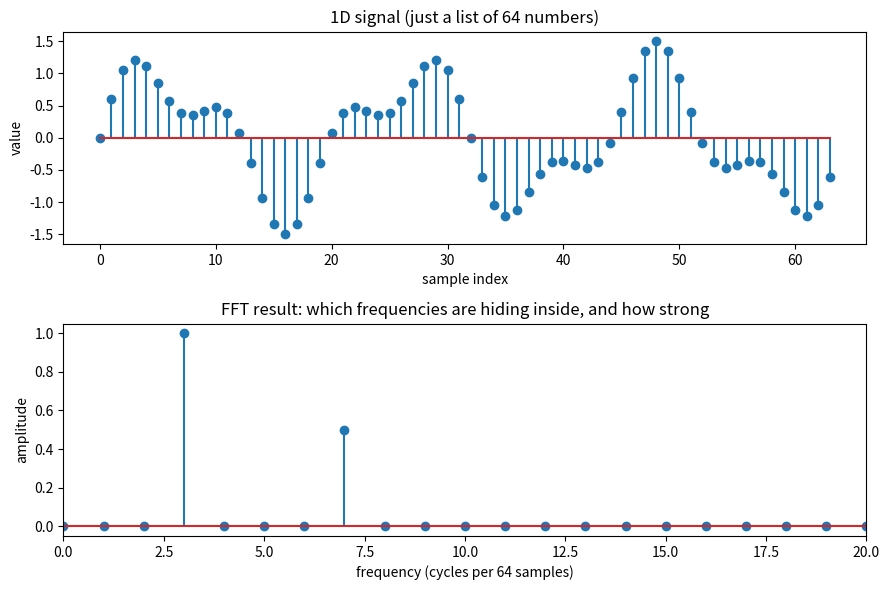
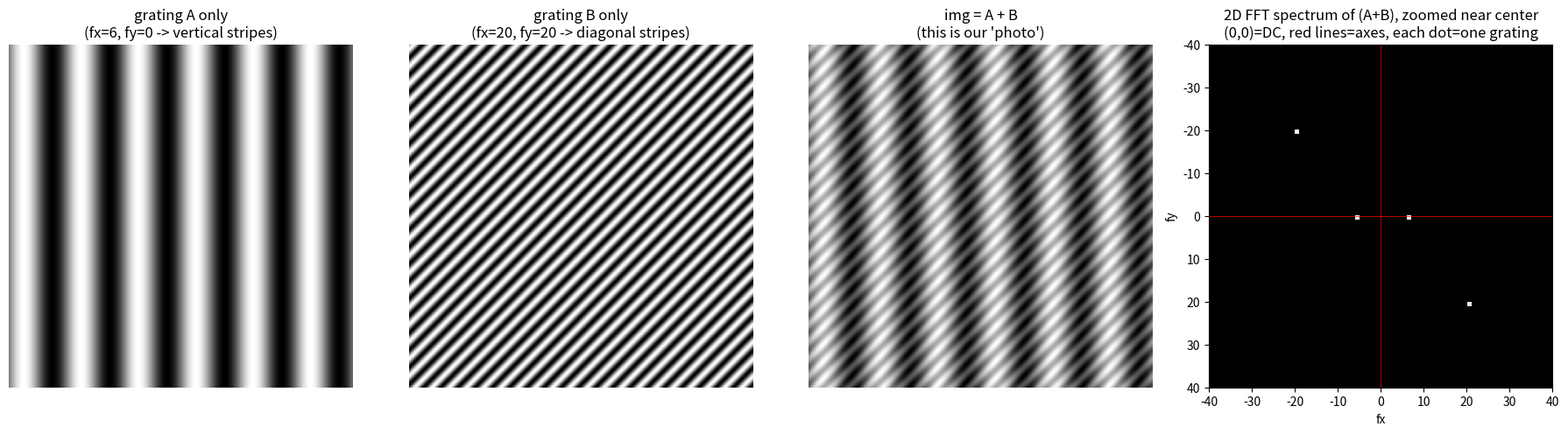

Python code for these plots, in order:
"""
FFT 개념 처음부터: 1D -> 2D 확장 데모
1) 1D: 숫자 나열이 실제로 몇 개의 사인파 합으로 이루어졌는지 FFT로 "역추적"
2) 2D: 사진(픽셀 격자)도 같은 원리 -- 단, 사인파에 '방향'까지 붙는다 (2D 줄무늬 = grating)
"""
import numpy as np
import matplotlib
matplotlib.use("Agg")
import matplotlib.pyplot as plt

# ---------- 1) 1D demo ----------
def demo_1d():
    N = 64
    t = np.arange(N)
    # 진짜 신호: 주파수 3짜리 파동(진폭1) + 주파수 7짜리 파동(진폭0.5)을 섞어서 하나의 숫자 나열을 만듦
    signal = 1.0*np.sin(2*np.pi*3*t/N) + 0.5*np.sin(2*np.pi*7*t/N)

    F = np.fft.fft(signal)
    mag = np.abs(F) / (N/2)   # 진폭 스케일로 정규화
    freqs = np.fft.fftfreq(N, d=1) * N  # 정수 주파수 라벨

    fig, axes = plt.subplots(2, 1, figsize=(9, 6))
    axes[0].stem(t, signal)
    axes[0].set_title("1D signal (just a list of 64 numbers)")
    axes[0].set_xlabel("sample index"); axes[0].set_ylabel("value")

    axes[1].stem(freqs[:N//2], mag[:N//2])
    axes[1].set_title("FFT result: which frequencies are hiding inside, and how strong")
    axes[1].set_xlabel("frequency (cycles per 64 samples)"); axes[1].set_ylabel("amplitude")
    axes[1].set_xlim(0, 20)

    plt.tight_layout()
    plt.savefig("fft_1d_demo.png", dpi=130)
    plt.close()

    peak_idx = np.argsort(mag[:N//2])[::-1][:2]
    print("1D demo: 원래 신호에 넣은 건 freq=3(진폭1), freq=7(진폭0.5)")
    print("FFT가 찾아낸 상위 2개 피크:", [(freqs[i], round(mag[i],2)) for i in peak_idx])


# ---------- 2) 2D demo: gratings (방향+주파수를 가진 줄무늬) ----------
def make_grating(size, fx, fy, amp=1.0):
    """fx, fy: 가로/세로 방향 주파수 성분. 이 값으로 줄무늬의 방향과 간격이 정해진다."""
    x = np.arange(size)
    y = np.arange(size)
    X, Y = np.meshgrid(x, y)
    return amp * np.sin(2*np.pi*(fx*X/size + fy*Y/size))

def demo_2d():
    SIZE = 256
    # grating A: 가로로만 변하는 저주파 줄무늬 (세로선 형태, fy=0)
    gA = make_grating(SIZE, fx=6, fy=0, amp=1.0)
    # grating B: 대각선 방향의 고주파 줄무늬 (fx=fy=20, 45도 방향)
    gB = make_grating(SIZE, fx=20, fy=20, amp=0.5)
    img = gA + gB  # 사진 한 장 = 이 두 줄무늬 패턴이 섞여있는 것 (실제 사진은 이런 줄무늬가 수천 개 섞인 것)

    F = np.fft.fft2(img)
    Fs = np.fft.fftshift(F)
    mag = np.abs(Fs)
    center = SIZE // 2

    fig, axes = plt.subplots(1, 4, figsize=(18, 5))
    axes[0].imshow(gA, cmap="gray"); axes[0].set_title("grating A only\n(fx=6, fy=0 -> vertical stripes)"); axes[0].axis("off")
    axes[1].imshow(gB, cmap="gray"); axes[1].set_title("grating B only\n(fx=20, fy=20 -> diagonal stripes)"); axes[1].axis("off")
    axes[2].imshow(img, cmap="gray"); axes[2].set_title("img = A + B\n(this is our 'photo')"); axes[2].axis("off")

    zoom = 40  # 중심에서 +-40픽셀만 확대해서 보기 (점들이 중심 근처에 몰려있음)
    axes[3].imshow(np.log(mag+1), cmap="gray",
                    extent=[-center, center, center, -center])
    axes[3].set_xlim(-zoom, zoom); axes[3].set_ylim(zoom, -zoom)
    axes[3].axhline(0, color="red", lw=0.5); axes[3].axvline(0, color="red", lw=0.5)
    axes[3].set_title("2D FFT spectrum of (A+B), zoomed near center\n(0,0)=DC, red lines=axes, each dot=one grating")
    axes[3].set_xlabel("fx"); axes[3].set_ylabel("fy")

    plt.tight_layout()
    plt.savefig("fft_2d_demo.png", dpi=130)
    plt.close()

    # 실제로 스펙트럼에서 밝은 점(피크)들의 좌표를 코드로 직접 찾아서 확인
    thresh = mag.max() * 0.05
    ys, xs = np.where(mag > thresh)
    coords = sorted(set(zip((xs-center).tolist(), (ys-center).tolist())))
    print("2D demo saved. 스펙트럼에서 밝기 임계값을 넘는 (fx,fy) 좌표들:")
    for cxy in coords:
        print("  ", cxy)
    print("예상: grating A -> (+-6, 0), grating B -> (+-20, +-20)")

if __name__ == "__main__":
    demo_1d()
    demo_2d()
